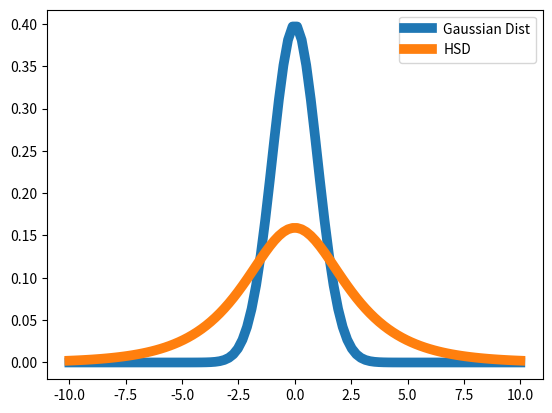

This chart was generated by the following Python code:
# ---
# jupyter:
#   jupytext:
#     text_representation:
#       extension: .py
#       format_name: light
#       format_version: '1.4'
#       jupytext_version: 1.2.4
#   kernelspec:
#     display_name: Python 3
#     language: python
#     name: python3
# ---

# %matplotlib inline

import numpy as np
import matplotlib.pyplot as plt

x = np.linspace(start = -10, stop = 10, num = 100)
fx = 1/(2*np.pi) / (np.cosh(x/2))
gx = 1/(np.sqrt(2*np.pi))*np.exp(-x**2/2)

plt.plot(x,gx, lw=7, label = "Gaussian Dist")
plt.plot(x,fx, lw=7, label="HSD")
plt.legend()
plt.savefig("GD_HSD.png")
plt.show()
